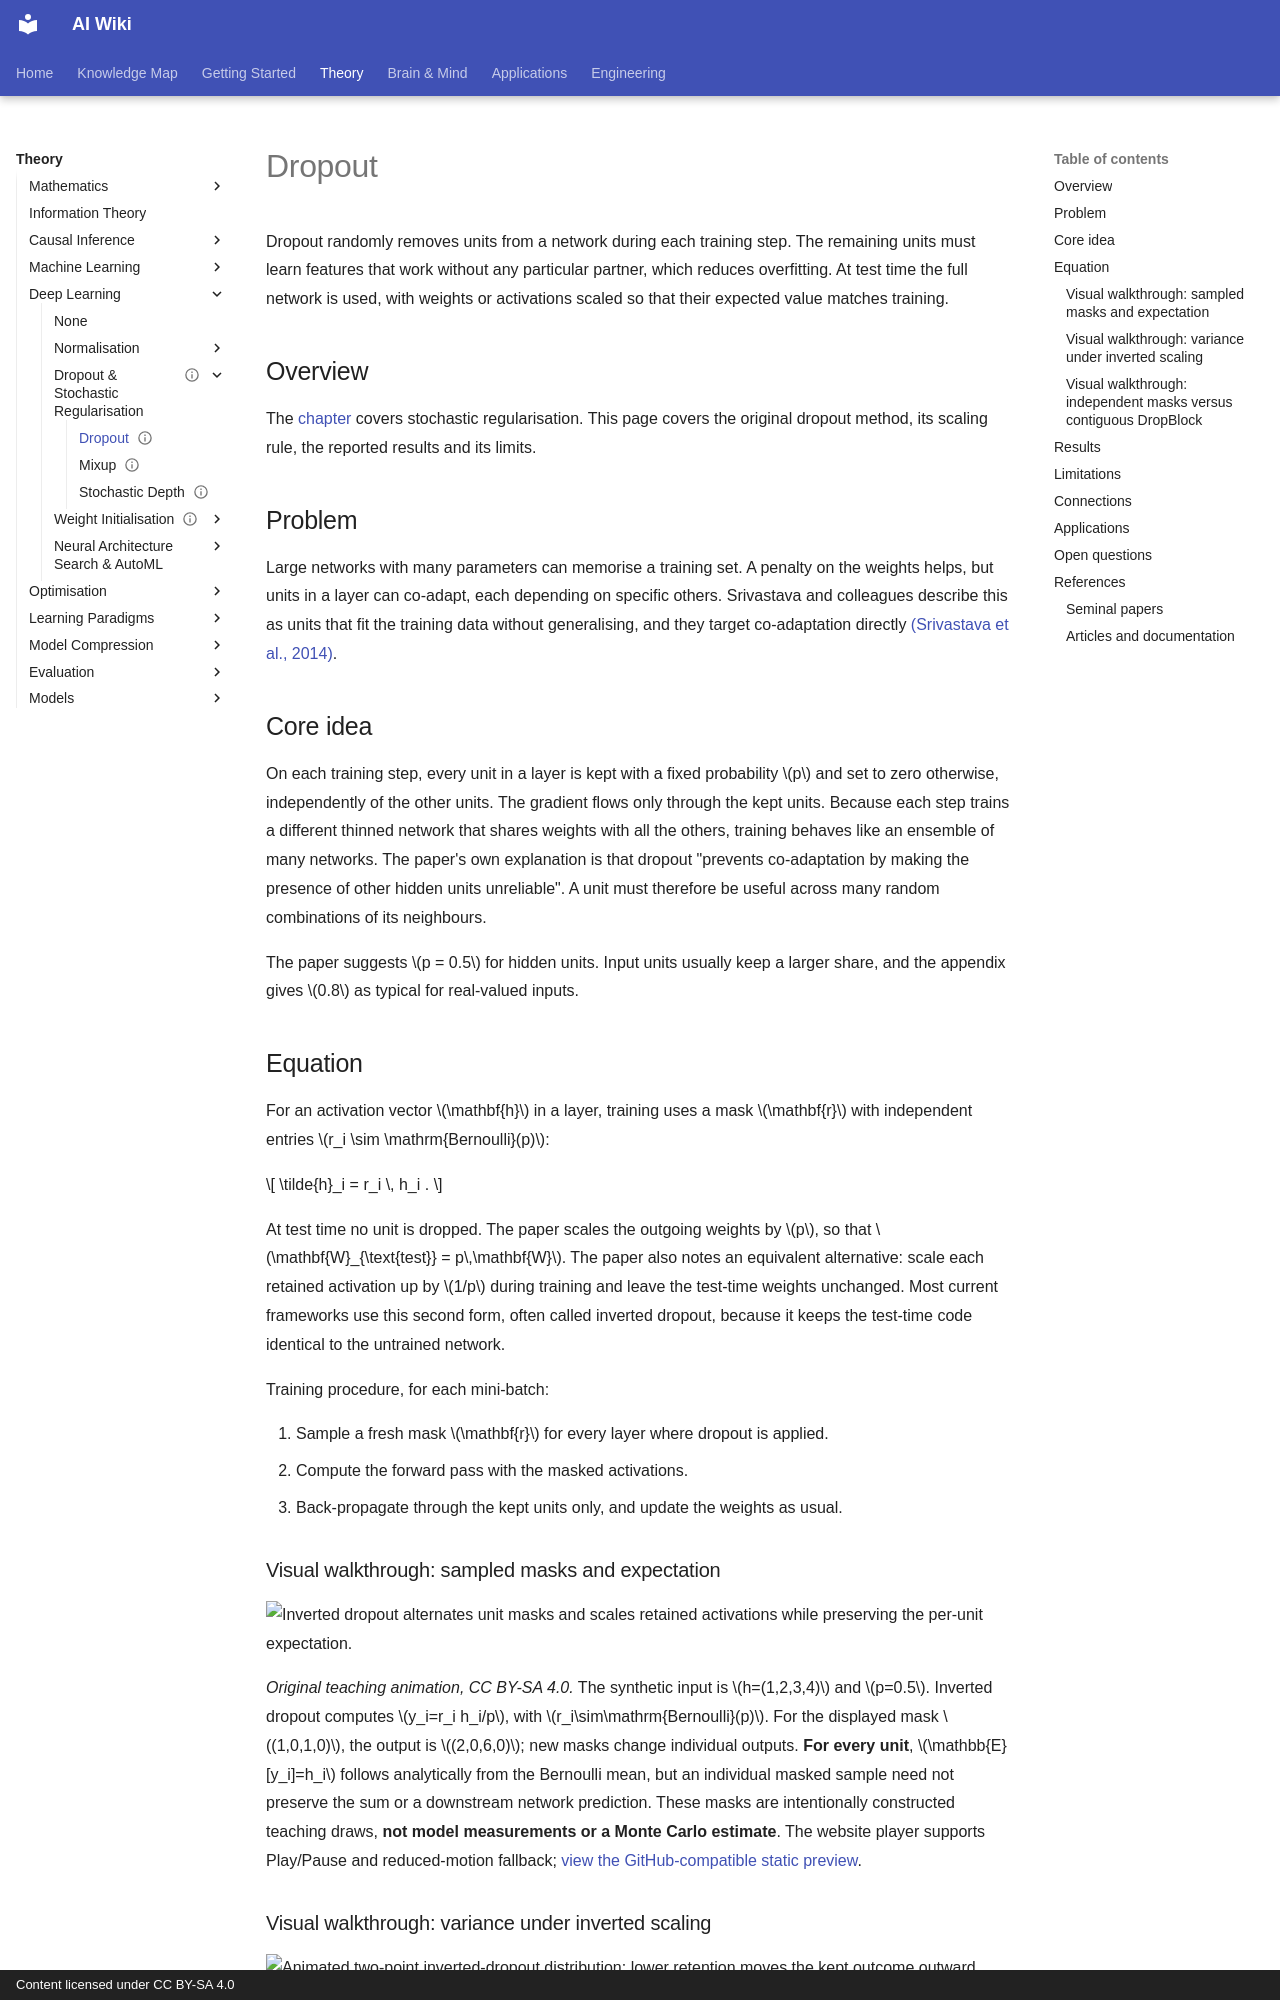

repository: zi-yue-1129/ai-wiki · page: theory/deep-learning/dropout/dropout-method/index.html · generator: mkdocs · copyright: Content licensed under CC BY-SA 4.0

---
status: draft
last_reviewed: 2026-11-07
related:
  - theory/deep-learning/dropout
tags:
  - dropout
  - regularisation
  - overfitting
aliases:
  - 丟棄法
  - Dropout
---

# Dropout

Dropout randomly removes units from a network during each training step. The remaining units must learn features that work without any particular partner, which reduces overfitting. At test time the full network is used, with weights or activations scaled so that their expected value matches training.

## Overview

The [chapter](index.md) covers stochastic regularisation. This page covers the original dropout method, its scaling rule, the reported results and its limits.

## Problem

Large networks with many parameters can memorise a training set. A penalty on the weights helps, but units in a layer can co-adapt, each depending on specific others. Srivastava and colleagues describe this as units that fit the training data without generalising, and they target co-adaptation directly [(Srivastava et al., 2014)](https://jmlr.org/papers/v15/srivastava14a.html).

## Core idea

On each training step, every unit in a layer is kept with a fixed probability $p$ and set to zero otherwise, independently of the other units. The gradient flows only through the kept units. Because each step trains a different thinned network that shares weights with all the others, training behaves like an ensemble of many networks. The paper's own explanation is that dropout "prevents co-adaptation by making the presence of other hidden units unreliable". A unit must therefore be useful across many random combinations of its neighbours.

The paper suggests $p = 0.5$ for hidden units. Input units usually keep a larger share, and the appendix gives $0.8$ as typical for real-valued inputs.

## Equation

For an activation vector $\mathbf{h}$ in a layer, training uses a mask $\mathbf{r}$ with independent entries $r_i \sim \mathrm{Bernoulli}(p)$:

$$
\tilde{h}_i = r_i \, h_i .
$$

At test time no unit is dropped. The paper scales the outgoing weights by $p$, so that $\mathbf{W}_{\text{test}} = p\,\mathbf{W}$. The paper also notes an equivalent alternative: scale each retained activation up by $1/p$ during training and leave the test-time weights unchanged. Most current frameworks use this second form, often called inverted dropout, because it keeps the test-time code identical to the untrained network.

Training procedure, for each mini-batch:

1. Sample a fresh mask $\mathbf{r}$ for every layer where dropout is applied.
2. Compute the forward pass with the masked activations.
3. Back-propagate through the kept units only, and update the weights as usual.

### Visual walkthrough: sampled masks and expectation

<div role="group" tabindex="0" style="max-width:100%;overflow-x:auto" aria-label="Teaching figure; use arrow keys to scroll horizontally">
<img data-source-asset-urls src="../../../assets/concept-animations/dropout-inverted-sampling-still.svg" data-motion-src="../../../assets/concept-animations/dropout-inverted-sampling-motion.svg" data-still-src="../../../assets/concept-animations/dropout-inverted-sampling-still.svg" alt="Inverted dropout alternates unit masks and scales retained activations while preserving the per-unit expectation." style="width:640px;min-width:640px;max-width:none;height:auto" />
</div>

*Original teaching animation, CC BY-SA 4.0.* The synthetic input is $h=(1,2,3,4)$ and $p=0.5$. Inverted dropout computes $y_i=r_i h_i/p$, with $r_i\sim\mathrm{Bernoulli}(p)$. For the displayed mask $(1,0,1,0)$, the output is $(2,0,6,0)$; new masks change individual outputs. **For every unit**, $\mathbb{E}[y_i]=h_i$ follows analytically from the Bernoulli mean, but an individual masked sample need not preserve the sum or a downstream network prediction. These masks are intentionally constructed teaching draws, **not model measurements or a Monte Carlo estimate**. The website player supports Play/Pause and reduced-motion fallback; [view the GitHub-compatible static preview](../../../assets/concept-animations/dropout-inverted-sampling-still.svg).
